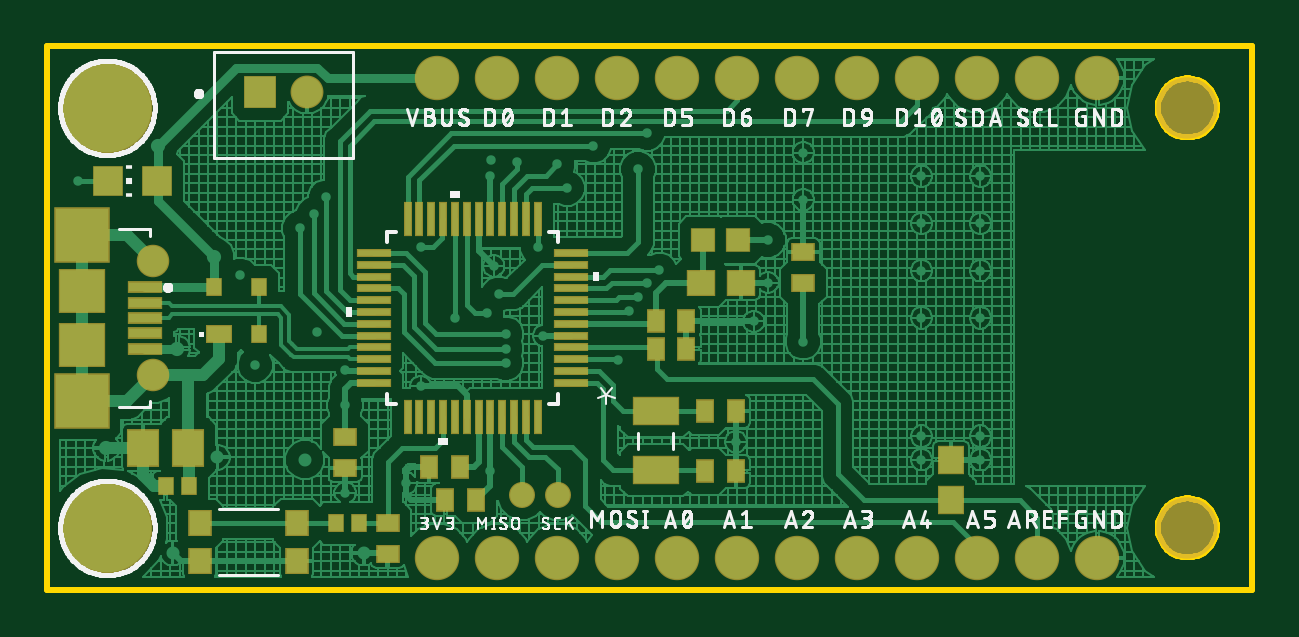
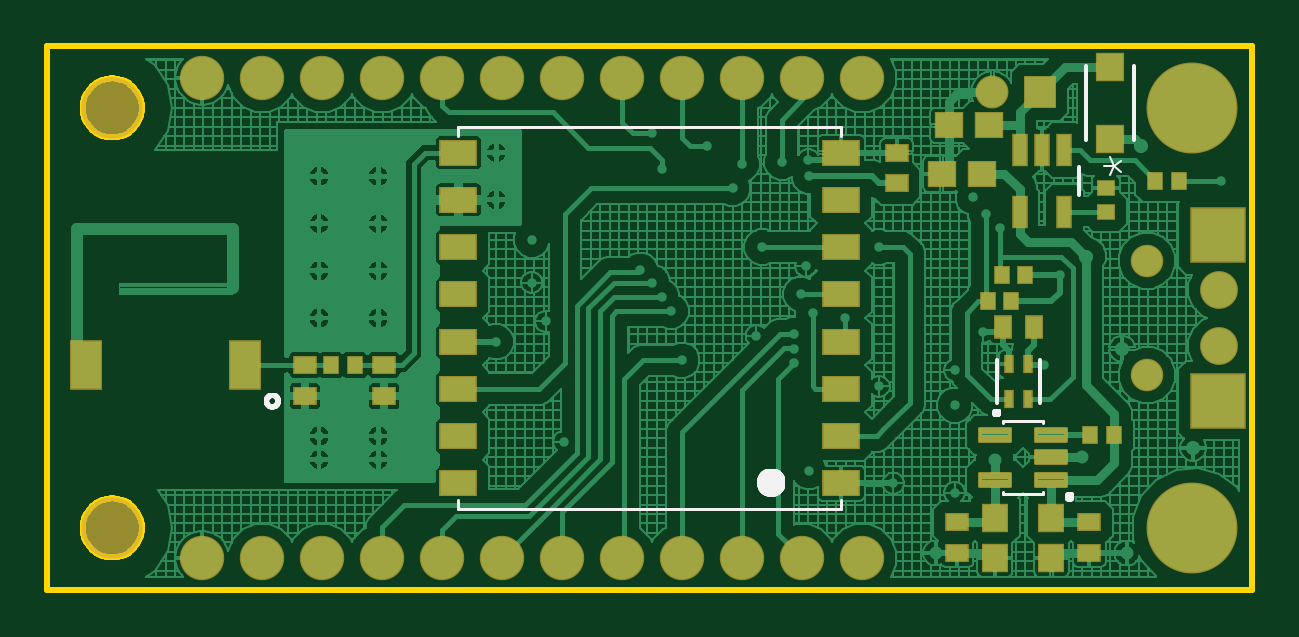
Circuit board: 9 layer files. Board 51.0 x 23.0 mm.
- bottom_copper: copper_bottom_l4.gbr (86728 bytes)
- top_copper: copper_top_l1.gbr (73747 bytes)
- outline: profile.gbr (3233 bytes)
- bottom_silk: silkscreen_bottom.gbr (10540 bytes)
- top_silk: silkscreen_top.gbr (94975 bytes)
- bottom_mask: soldermask_bottom.gbr (3350 bytes)
- top_mask: soldermask_top.gbr (3373 bytes)
- paste: solderpaste_bottom.gbr (3004 bytes)
- paste: solderpaste_top.gbr (2649 bytes)

=== bottom_copper: copper_bottom_l4.gbr (86728 bytes, source omitted) ===
=== top_copper: copper_top_l1.gbr (73747 bytes, source omitted) ===
=== outline: profile.gbr ===
G04 EAGLE Gerber RS-274X export*
G75*
%MOMM*%
%FSLAX34Y34*%
%LPD*%
%INProfile_LoRa_Node*%
%IPPOS*%
%AMOC8*
5,1,8,0,0,1.08239X$1,22.5*%
G01*
%ADD10C,0.254000*%


D10*
X0Y0D02*
X510000Y0D01*
X510000Y230000D01*
X0Y230000D01*
X0Y0D01*
X495100Y203409D02*
X495023Y202430D01*
X494869Y201460D01*
X494640Y200504D01*
X494336Y199570D01*
X493961Y198663D01*
X493515Y197788D01*
X493001Y196950D01*
X492424Y196155D01*
X491786Y195408D01*
X491092Y194714D01*
X490345Y194076D01*
X489550Y193499D01*
X488712Y192985D01*
X487837Y192539D01*
X486930Y192164D01*
X485996Y191860D01*
X485041Y191631D01*
X484070Y191477D01*
X483091Y191400D01*
X482109Y191400D01*
X481130Y191477D01*
X480160Y191631D01*
X479204Y191860D01*
X478270Y192164D01*
X477363Y192539D01*
X476488Y192985D01*
X475650Y193499D01*
X474855Y194076D01*
X474108Y194714D01*
X473414Y195408D01*
X472776Y196155D01*
X472199Y196950D01*
X471685Y197788D01*
X471239Y198663D01*
X470864Y199570D01*
X470560Y200504D01*
X470331Y201460D01*
X470177Y202430D01*
X470100Y203409D01*
X470100Y204391D01*
X470177Y205370D01*
X470331Y206341D01*
X470560Y207296D01*
X470864Y208230D01*
X471239Y209137D01*
X471685Y210012D01*
X472199Y210850D01*
X472776Y211645D01*
X473414Y212392D01*
X474108Y213086D01*
X474855Y213724D01*
X475650Y214301D01*
X476488Y214815D01*
X477363Y215261D01*
X478270Y215636D01*
X479204Y215940D01*
X480160Y216169D01*
X481130Y216323D01*
X482109Y216400D01*
X483091Y216400D01*
X484070Y216323D01*
X485041Y216169D01*
X485996Y215940D01*
X486930Y215636D01*
X487837Y215261D01*
X488712Y214815D01*
X489550Y214301D01*
X490345Y213724D01*
X491092Y213086D01*
X491786Y212392D01*
X492424Y211645D01*
X493001Y210850D01*
X493515Y210012D01*
X493961Y209137D01*
X494336Y208230D01*
X494640Y207296D01*
X494869Y206341D01*
X495023Y205370D01*
X495100Y204391D01*
X495100Y203409D01*
X495100Y25609D02*
X495023Y24630D01*
X494869Y23660D01*
X494640Y22704D01*
X494336Y21770D01*
X493961Y20863D01*
X493515Y19988D01*
X493001Y19150D01*
X492424Y18355D01*
X491786Y17608D01*
X491092Y16914D01*
X490345Y16276D01*
X489550Y15699D01*
X488712Y15185D01*
X487837Y14739D01*
X486930Y14364D01*
X485996Y14060D01*
X485041Y13831D01*
X484070Y13677D01*
X483091Y13600D01*
X482109Y13600D01*
X481130Y13677D01*
X480160Y13831D01*
X479204Y14060D01*
X478270Y14364D01*
X477363Y14739D01*
X476488Y15185D01*
X475650Y15699D01*
X474855Y16276D01*
X474108Y16914D01*
X473414Y17608D01*
X472776Y18355D01*
X472199Y19150D01*
X471685Y19988D01*
X471239Y20863D01*
X470864Y21770D01*
X470560Y22704D01*
X470331Y23660D01*
X470177Y24630D01*
X470100Y25609D01*
X470100Y26591D01*
X470177Y27570D01*
X470331Y28541D01*
X470560Y29496D01*
X470864Y30430D01*
X471239Y31337D01*
X471685Y32212D01*
X472199Y33050D01*
X472776Y33845D01*
X473414Y34592D01*
X474108Y35286D01*
X474855Y35924D01*
X475650Y36501D01*
X476488Y37015D01*
X477363Y37461D01*
X478270Y37836D01*
X479204Y38140D01*
X480160Y38369D01*
X481130Y38523D01*
X482109Y38600D01*
X483091Y38600D01*
X484070Y38523D01*
X485041Y38369D01*
X485996Y38140D01*
X486930Y37836D01*
X487837Y37461D01*
X488712Y37015D01*
X489550Y36501D01*
X490345Y35924D01*
X491092Y35286D01*
X491786Y34592D01*
X492424Y33845D01*
X493001Y33050D01*
X493515Y32212D01*
X493961Y31337D01*
X494336Y30430D01*
X494640Y29496D01*
X494869Y28541D01*
X495023Y27570D01*
X495100Y26591D01*
X495100Y25609D01*
M02*

=== bottom_silk: silkscreen_bottom.gbr (10540 bytes, source omitted) ===
=== top_silk: silkscreen_top.gbr (94975 bytes, source omitted) ===
=== bottom_mask: soldermask_bottom.gbr ===
G04 EAGLE Gerber RS-274X export*
G75*
%MOMM*%
%FSLAX34Y34*%
%LPD*%
%INSoldermask Bottom*%
%IPPOS*%
%AMOC8*
5,1,8,0,0,1.08239X$1,22.5*%
G01*
%ADD10C,2.601600*%
%ADD11R,1.351600X2.101600*%
%ADD12R,1.001600X0.801600*%
%ADD13R,1.101600X1.201600*%
%ADD14R,1.201600X1.101600*%
%ADD15R,0.801600X1.001600*%
%ADD16R,1.193800X1.244600*%
%ADD17R,2.351600X2.351600*%
%ADD18C,1.376600*%
%ADD19R,1.391600X1.391600*%
%ADD20C,1.391600*%
%ADD21C,1.879600*%
%ADD22R,0.701600X0.801600*%
%ADD23R,0.801600X0.701600*%
%ADD24R,1.601600X1.101600*%
%ADD25C,0.189431*%
%ADD26R,0.660400X1.371600*%
%ADD27R,0.406400X0.812800*%
%ADD28C,3.851600*%
%ADD29C,1.601600*%


D10*
X482600Y203900D03*
X482600Y26100D03*
D11*
X426250Y95000D03*
X493750Y95000D03*
D12*
X69000Y28500D03*
X69000Y15500D03*
X125000Y28500D03*
X125000Y15500D03*
D13*
X85000Y30500D03*
X85000Y13500D03*
D14*
X111500Y196500D03*
X128500Y196500D03*
X114500Y176000D03*
X131500Y176000D03*
D12*
X367500Y95000D03*
X367500Y82000D03*
X401000Y95000D03*
X401000Y82000D03*
D13*
X109000Y30500D03*
X109000Y13500D03*
D15*
X92500Y111000D03*
X105500Y111000D03*
D12*
X150500Y172000D03*
X150500Y185000D03*
D16*
X60000Y190633D03*
X60000Y221367D03*
D17*
X14500Y150125D03*
X14500Y79875D03*
D18*
X44500Y139250D03*
X44500Y90750D03*
D19*
X90000Y210500D03*
D20*
X110000Y210500D03*
D21*
X165100Y216600D03*
X190500Y216600D03*
X215900Y216600D03*
X241300Y216600D03*
X266700Y216600D03*
X292100Y216600D03*
X317500Y216600D03*
X342900Y216600D03*
X368300Y216600D03*
X393700Y216600D03*
X419100Y216600D03*
X444500Y216600D03*
X165100Y13400D03*
X190500Y13400D03*
X215900Y13400D03*
X241300Y13400D03*
X266700Y13400D03*
X292100Y13400D03*
X317500Y13400D03*
X342900Y13400D03*
X368300Y13400D03*
X393700Y13400D03*
X419100Y13400D03*
X444500Y13400D03*
D22*
X380000Y95000D03*
X390000Y95000D03*
X112000Y122000D03*
X102000Y122000D03*
X106000Y133000D03*
X96000Y133000D03*
X58500Y65500D03*
X68500Y65500D03*
D23*
X62000Y160000D03*
X62000Y170000D03*
D22*
X31000Y173000D03*
X41000Y173000D03*
D24*
X336000Y185000D03*
X336000Y165000D03*
X336000Y145000D03*
X336000Y125000D03*
X336000Y105000D03*
X336000Y85000D03*
X336000Y65000D03*
X336000Y45000D03*
X174000Y45000D03*
X174000Y65000D03*
X174000Y85000D03*
X174000Y105000D03*
X174000Y125000D03*
X174000Y145000D03*
X174000Y165000D03*
X174000Y185000D03*
D25*
X91461Y49061D02*
X91461Y43939D01*
X78839Y43939D01*
X78839Y49061D01*
X91461Y49061D01*
X91461Y45738D02*
X78839Y45738D01*
X78839Y47537D02*
X91461Y47537D01*
X91461Y53439D02*
X91461Y58561D01*
X91461Y53439D02*
X78839Y53439D01*
X78839Y58561D01*
X91461Y58561D01*
X91461Y55238D02*
X78839Y55238D01*
X78839Y57037D02*
X91461Y57037D01*
X91461Y62939D02*
X91461Y68061D01*
X91461Y62939D02*
X78839Y62939D01*
X78839Y68061D01*
X91461Y68061D01*
X91461Y64738D02*
X78839Y64738D01*
X78839Y66537D02*
X91461Y66537D01*
X115161Y68061D02*
X115161Y62939D01*
X102539Y62939D01*
X102539Y68061D01*
X115161Y68061D01*
X115161Y64738D02*
X102539Y64738D01*
X102539Y66537D02*
X115161Y66537D01*
X115161Y49061D02*
X115161Y43939D01*
X102539Y43939D01*
X102539Y49061D01*
X115161Y49061D01*
X115161Y45738D02*
X102539Y45738D01*
X102539Y47537D02*
X115161Y47537D01*
D26*
X79602Y185954D03*
X89000Y185954D03*
X98398Y185954D03*
X98398Y160046D03*
X79602Y160046D03*
D27*
X103000Y80507D03*
X95000Y80507D03*
X95000Y95493D03*
X103000Y95493D03*
D28*
X25400Y26100D03*
X25400Y203900D03*
D29*
X14000Y127000D03*
X14000Y103000D03*
M02*

=== top_mask: soldermask_top.gbr ===
G04 EAGLE Gerber RS-274X export*
G75*
%MOMM*%
%FSLAX34Y34*%
%LPD*%
%INSoldermask Top*%
%IPPOS*%
%AMOC8*
5,1,8,0,0,1.08239X$1,22.5*%
G01*
%ADD10C,2.601600*%
%ADD11R,0.801600X1.001600*%
%ADD12R,1.201600X1.101600*%
%ADD13R,1.101600X1.201600*%
%ADD14R,1.401600X1.601600*%
%ADD15R,1.001600X0.801600*%
%ADD16R,1.101600X0.801600*%
%ADD17R,0.701600X0.801600*%
%ADD18R,1.451600X0.501600*%
%ADD19R,2.001600X1.901600*%
%ADD20R,2.351600X2.351600*%
%ADD21C,1.376600*%
%ADD22R,1.391600X1.391600*%
%ADD23C,1.391600*%
%ADD24C,1.879600*%
%ADD25R,1.066800X1.041400*%
%ADD26R,1.301600X1.301600*%
%ADD27R,1.001600X1.101600*%
%ADD28C,1.101600*%
%ADD29R,1.447800X0.381000*%
%ADD30R,0.381000X1.447800*%
%ADD31R,2.001600X1.201600*%
%ADD32C,3.851600*%
%ADD33C,1.601600*%


D10*
X482600Y203900D03*
X482600Y26100D03*
D11*
X291500Y50000D03*
X278500Y50000D03*
X174500Y52000D03*
X161500Y52000D03*
X257500Y113500D03*
X270500Y113500D03*
D12*
X276500Y130000D03*
X293500Y130000D03*
D11*
X291500Y75500D03*
X278500Y75500D03*
X257500Y102000D03*
X270500Y102000D03*
D13*
X382500Y38000D03*
X382500Y55000D03*
D14*
X59500Y60000D03*
X40500Y60000D03*
D15*
X144000Y28000D03*
X144000Y15000D03*
X320000Y129800D03*
X320000Y142800D03*
X126000Y64500D03*
X126000Y51500D03*
D11*
X181500Y38000D03*
X168500Y38000D03*
D16*
X72500Y108250D03*
D17*
X89500Y108250D03*
X89500Y128250D03*
X70500Y128250D03*
D18*
X41250Y128000D03*
X41250Y121500D03*
X41250Y115000D03*
X41250Y108500D03*
X41250Y102000D03*
D19*
X14500Y126500D03*
X14500Y103500D03*
D20*
X14500Y150125D03*
X14500Y79875D03*
D21*
X44500Y139250D03*
X44500Y90750D03*
D22*
X90000Y210500D03*
D23*
X110000Y210500D03*
D24*
X165100Y216600D03*
X190500Y216600D03*
X215900Y216600D03*
X241300Y216600D03*
X266700Y216600D03*
X292100Y216600D03*
X317500Y216600D03*
X342900Y216600D03*
X368300Y216600D03*
X393700Y216600D03*
X419100Y216600D03*
X444500Y216600D03*
X165100Y13400D03*
X190500Y13400D03*
X215900Y13400D03*
X241300Y13400D03*
X266700Y13400D03*
X292100Y13400D03*
X317500Y13400D03*
X342900Y13400D03*
X368300Y13400D03*
X393700Y13400D03*
X419100Y13400D03*
X444500Y13400D03*
D25*
X292493Y148000D03*
X277507Y148000D03*
D26*
X25500Y173000D03*
X46500Y173000D03*
D17*
X50000Y44000D03*
X60000Y44000D03*
X132000Y28000D03*
X122000Y28000D03*
D27*
X64500Y28000D03*
X105500Y28000D03*
X64500Y12000D03*
X105500Y12000D03*
D28*
X201000Y40000D03*
X216000Y40000D03*
D29*
X221783Y87500D03*
X221783Y92500D03*
X221783Y97500D03*
X221783Y102500D03*
X221783Y107500D03*
X221783Y112500D03*
X221783Y117500D03*
X221783Y122500D03*
X221783Y127500D03*
X221783Y132500D03*
X221783Y137500D03*
X221783Y142500D03*
D30*
X207500Y156783D03*
X202500Y156783D03*
X197500Y156783D03*
X192500Y156783D03*
X187500Y156783D03*
X182500Y156783D03*
X177500Y156783D03*
X172500Y156783D03*
X167500Y156783D03*
X162500Y156783D03*
X157500Y156783D03*
X152500Y156783D03*
D29*
X138217Y142500D03*
X138217Y137500D03*
X138217Y132500D03*
X138217Y127500D03*
X138217Y122500D03*
X138217Y117500D03*
X138217Y112500D03*
X138217Y107500D03*
X138217Y102500D03*
X138217Y97500D03*
X138217Y92500D03*
X138217Y87500D03*
D30*
X152500Y73217D03*
X157500Y73217D03*
X162500Y73217D03*
X167500Y73217D03*
X172500Y73217D03*
X177500Y73217D03*
X182500Y73217D03*
X187500Y73217D03*
X192500Y73217D03*
X197500Y73217D03*
X202500Y73217D03*
X207500Y73217D03*
D31*
X257500Y75500D03*
X257500Y50500D03*
D32*
X25400Y26100D03*
X25400Y203900D03*
D33*
X14000Y127000D03*
X14000Y103000D03*
M02*

=== paste: solderpaste_bottom.gbr ===
G04 EAGLE Gerber RS-274X export*
G75*
%MOMM*%
%FSLAX34Y34*%
%LPD*%
%INSolderpaste Bottom*%
%IPPOS*%
%AMOC8*
5,1,8,0,0,1.08239X$1,22.5*%
G01*
%ADD10R,1.250000X2.000000*%
%ADD11R,0.900000X0.700000*%
%ADD12R,1.000000X1.100000*%
%ADD13R,1.100000X1.000000*%
%ADD14R,0.700000X0.900000*%
%ADD15R,1.092200X1.143000*%
%ADD16R,0.600000X0.700000*%
%ADD17R,0.700000X0.600000*%
%ADD18R,1.500000X1.000000*%
%ADD19C,0.090000*%
%ADD20R,0.558800X1.270000*%
%ADD21R,0.304800X0.711200*%


D10*
X426250Y95000D03*
X493750Y95000D03*
D11*
X69000Y28500D03*
X69000Y15500D03*
X125000Y28500D03*
X125000Y15500D03*
D12*
X85000Y30500D03*
X85000Y13500D03*
D13*
X111500Y196500D03*
X128500Y196500D03*
X114500Y176000D03*
X131500Y176000D03*
D11*
X367500Y95000D03*
X367500Y82000D03*
X401000Y95000D03*
X401000Y82000D03*
D12*
X109000Y30500D03*
X109000Y13500D03*
D14*
X92500Y111000D03*
X105500Y111000D03*
D11*
X150500Y172000D03*
X150500Y185000D03*
D15*
X60000Y190633D03*
X60000Y221367D03*
D16*
X380000Y95000D03*
X390000Y95000D03*
X112000Y122000D03*
X102000Y122000D03*
X106000Y133000D03*
X96000Y133000D03*
X58500Y65500D03*
X68500Y65500D03*
D17*
X62000Y160000D03*
X62000Y170000D03*
D16*
X31000Y173000D03*
X41000Y173000D03*
D18*
X336000Y185000D03*
X336000Y165000D03*
X336000Y145000D03*
X336000Y125000D03*
X336000Y105000D03*
X336000Y85000D03*
X336000Y65000D03*
X336000Y45000D03*
X174000Y45000D03*
X174000Y65000D03*
X174000Y85000D03*
X174000Y105000D03*
X174000Y125000D03*
X174000Y145000D03*
X174000Y165000D03*
X174000Y185000D03*
D19*
X91450Y49050D02*
X91450Y43950D01*
X78850Y43950D01*
X78850Y49050D01*
X91450Y49050D01*
X91450Y44805D02*
X78850Y44805D01*
X78850Y45660D02*
X91450Y45660D01*
X91450Y46515D02*
X78850Y46515D01*
X78850Y47370D02*
X91450Y47370D01*
X91450Y48225D02*
X78850Y48225D01*
X91450Y53450D02*
X91450Y58550D01*
X91450Y53450D02*
X78850Y53450D01*
X78850Y58550D01*
X91450Y58550D01*
X91450Y54305D02*
X78850Y54305D01*
X78850Y55160D02*
X91450Y55160D01*
X91450Y56015D02*
X78850Y56015D01*
X78850Y56870D02*
X91450Y56870D01*
X91450Y57725D02*
X78850Y57725D01*
X91450Y62950D02*
X91450Y68050D01*
X91450Y62950D02*
X78850Y62950D01*
X78850Y68050D01*
X91450Y68050D01*
X91450Y63805D02*
X78850Y63805D01*
X78850Y64660D02*
X91450Y64660D01*
X91450Y65515D02*
X78850Y65515D01*
X78850Y66370D02*
X91450Y66370D01*
X91450Y67225D02*
X78850Y67225D01*
X115150Y68050D02*
X115150Y62950D01*
X102550Y62950D01*
X102550Y68050D01*
X115150Y68050D01*
X115150Y63805D02*
X102550Y63805D01*
X102550Y64660D02*
X115150Y64660D01*
X115150Y65515D02*
X102550Y65515D01*
X102550Y66370D02*
X115150Y66370D01*
X115150Y67225D02*
X102550Y67225D01*
X115150Y49050D02*
X115150Y43950D01*
X102550Y43950D01*
X102550Y49050D01*
X115150Y49050D01*
X115150Y44805D02*
X102550Y44805D01*
X102550Y45660D02*
X115150Y45660D01*
X115150Y46515D02*
X102550Y46515D01*
X102550Y47370D02*
X115150Y47370D01*
X115150Y48225D02*
X102550Y48225D01*
D20*
X79602Y185954D03*
X89000Y185954D03*
X98398Y185954D03*
X98398Y160046D03*
X79602Y160046D03*
D21*
X103000Y80507D03*
X95000Y80507D03*
X95000Y95493D03*
X103000Y95493D03*
M02*

=== paste: solderpaste_top.gbr ===
G04 EAGLE Gerber RS-274X export*
G75*
%MOMM*%
%FSLAX34Y34*%
%LPD*%
%INSolderpaste Top*%
%IPPOS*%
%AMOC8*
5,1,8,0,0,1.08239X$1,22.5*%
G01*
%ADD10R,0.700000X0.900000*%
%ADD11R,1.100000X1.000000*%
%ADD12R,1.000000X1.100000*%
%ADD13R,1.300000X1.500000*%
%ADD14R,0.900000X0.700000*%
%ADD15R,0.902050X0.602209*%
%ADD16R,0.499291X0.601319*%
%ADD17R,0.498628X0.598628*%
%ADD18R,0.502150X0.598750*%
%ADD19R,1.000000X0.700000*%
%ADD20R,0.600000X0.700000*%
%ADD21R,1.350000X0.400000*%
%ADD22R,1.900000X1.800000*%
%ADD23R,0.965200X0.939800*%
%ADD24R,1.200000X1.200000*%
%ADD25R,0.900000X1.000000*%
%ADD26R,1.346200X0.279400*%
%ADD27R,0.279400X1.346200*%
%ADD28R,1.900000X1.100000*%


D10*
X291500Y50000D03*
X278500Y50000D03*
X174500Y52000D03*
X161500Y52000D03*
X257500Y113500D03*
X270500Y113500D03*
D11*
X276500Y130000D03*
X293500Y130000D03*
D10*
X291500Y75500D03*
X278500Y75500D03*
X257500Y102000D03*
X270500Y102000D03*
D12*
X382500Y38000D03*
X382500Y55000D03*
D13*
X59500Y60000D03*
X40500Y60000D03*
D14*
X144000Y28000D03*
X144000Y15000D03*
X320000Y129800D03*
X320000Y142800D03*
X126000Y64500D03*
X126000Y51500D03*
D10*
X181500Y38000D03*
X168500Y38000D03*
D15*
X72490Y108239D03*
D16*
X89504Y108243D03*
D17*
X89507Y128257D03*
D18*
X70489Y128256D03*
D19*
X72500Y108250D03*
D20*
X89500Y108250D03*
X89500Y128250D03*
X70500Y128250D03*
D21*
X41250Y128000D03*
X41250Y121500D03*
X41250Y115000D03*
X41250Y108500D03*
X41250Y102000D03*
D22*
X14500Y126500D03*
X14500Y103500D03*
D23*
X292493Y148000D03*
X277507Y148000D03*
D24*
X25500Y173000D03*
X46500Y173000D03*
D20*
X50000Y44000D03*
X60000Y44000D03*
X132000Y28000D03*
X122000Y28000D03*
D25*
X64500Y28000D03*
X105500Y28000D03*
X64500Y12000D03*
X105500Y12000D03*
D26*
X221783Y87500D03*
X221783Y92500D03*
X221783Y97500D03*
X221783Y102500D03*
X221783Y107500D03*
X221783Y112500D03*
X221783Y117500D03*
X221783Y122500D03*
X221783Y127500D03*
X221783Y132500D03*
X221783Y137500D03*
X221783Y142500D03*
D27*
X207500Y156783D03*
X202500Y156783D03*
X197500Y156783D03*
X192500Y156783D03*
X187500Y156783D03*
X182500Y156783D03*
X177500Y156783D03*
X172500Y156783D03*
X167500Y156783D03*
X162500Y156783D03*
X157500Y156783D03*
X152500Y156783D03*
D26*
X138217Y142500D03*
X138217Y137500D03*
X138217Y132500D03*
X138217Y127500D03*
X138217Y122500D03*
X138217Y117500D03*
X138217Y112500D03*
X138217Y107500D03*
X138217Y102500D03*
X138217Y97500D03*
X138217Y92500D03*
X138217Y87500D03*
D27*
X152500Y73217D03*
X157500Y73217D03*
X162500Y73217D03*
X167500Y73217D03*
X172500Y73217D03*
X177500Y73217D03*
X182500Y73217D03*
X187500Y73217D03*
X192500Y73217D03*
X197500Y73217D03*
X202500Y73217D03*
X207500Y73217D03*
D28*
X257500Y75500D03*
X257500Y50500D03*
M02*

